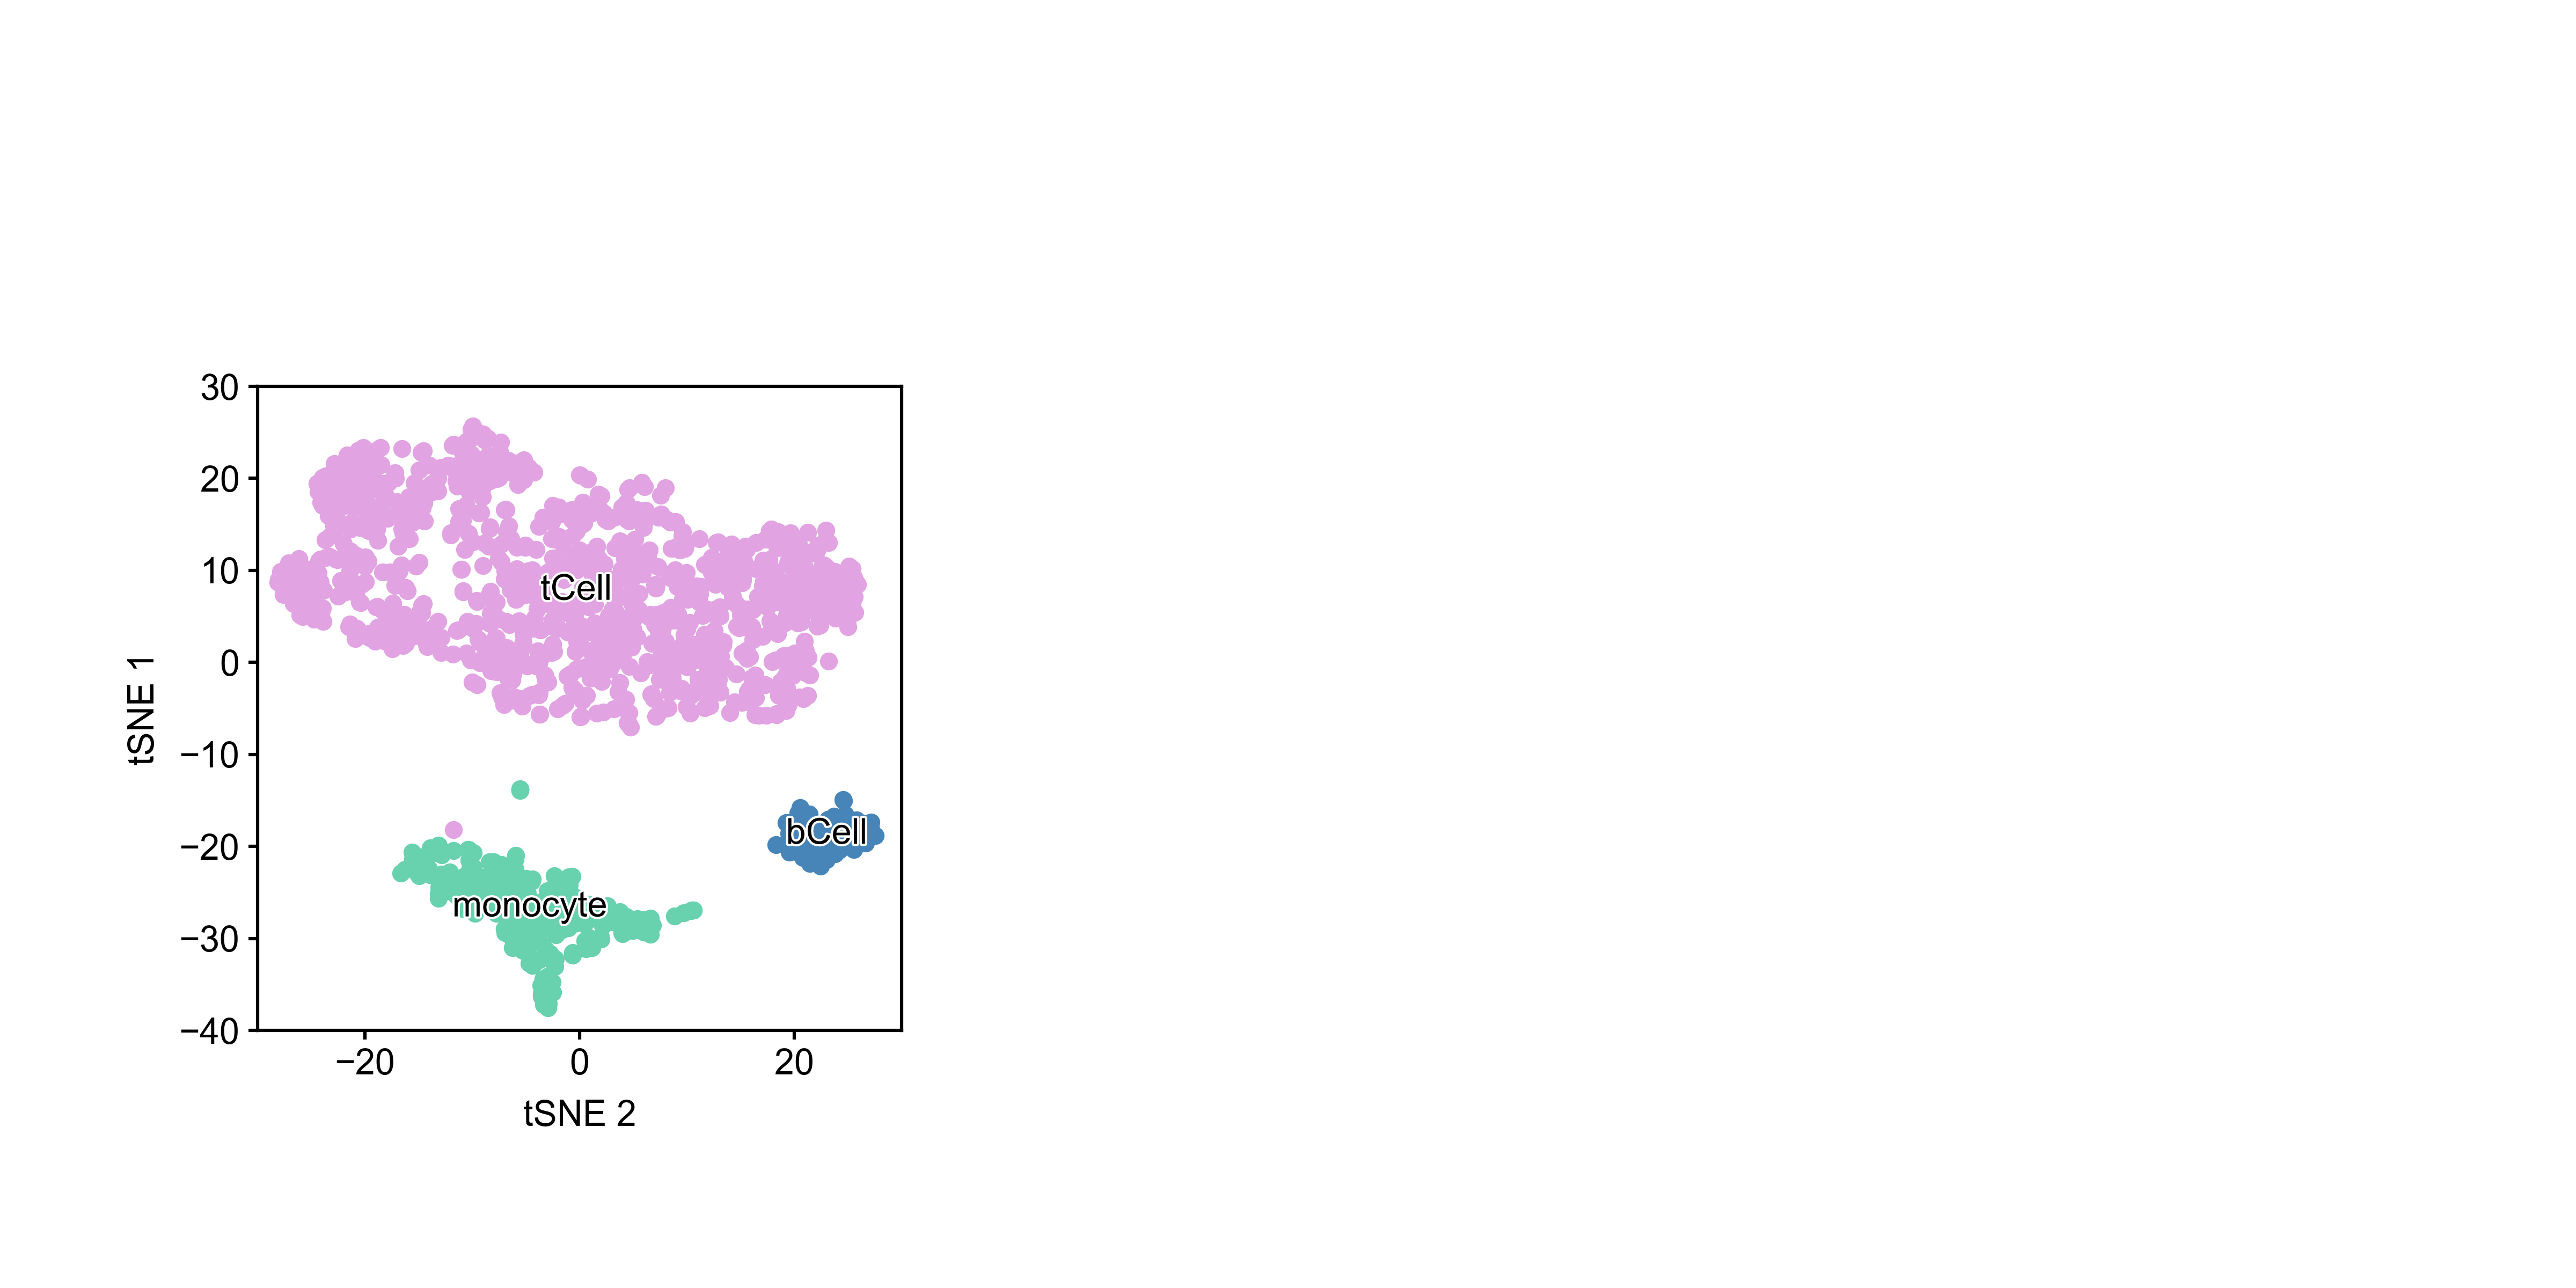

Source code (Python):
#!/usr/bin/env python
# coding: utf-8

# In[87]:


import matplotlib.pyplot as plt
import matplotlib.patches as mplpatches
import numpy as np
import argparse 
import matplotlib.patheffects as PathEffects

plt.style.use('BME163.mplstyle')

parser = argparse.ArgumentParser()
parser.add_argument('--outFile','-o',type = str,action = 'store',help = 'output file')
parser.add_argument('--inFile1','-c',type = str,action = 'store',help = 'input file')
parser.add_argument('--inFile2','-p',type = str,action = 'store',help = 'input file')

args = parser.parse_args()
outFile = args.outFile
inFile1 = args.inFile1
inFile2 = args.inFile2


figureWidth = 8
figureHeight = 4

panel1Width = 2
panel1Height = 2

plt.figure(figsize=(figureWidth,figureHeight))

panel1 = plt.axes([0.1,0.2,panel1Width/figureWidth,panel1Height/figureHeight]) #horizontal, vertical

panel1.set_ylim(-40,30)
panel1.set_xlim(-30,30)
panel1.set_xticks([-20,0,20])

plt.xlabel("tSNE 2")
plt.ylabel("tSNE 1")




# reading files


cellDict={}

for line in open(inFile1):
    a = line.rstrip().split('\t')
    cell = a[0]
    cellType = a[1]
    barcode = a[2]
    cellDict[barcode] = cellType

    

xList_monocyte = []
yList_monocyte = []

xList_tCell = []
yList_tCell = []

xList_bCell = []
yList_bCell = []


for line in open(inFile2):
    a = line.rstrip().split()
    seq = a[0]
    x = float(a[1])
    y = float(a[2])
    
    if cellDict.get(seq) == 'monocyte':
        xList_monocyte.append(x)
        yList_monocyte.append(y)
        
    elif cellDict.get(seq) == 'tCell':
        xList_tCell.append(x)
        yList_tCell.append(y)
    
    elif cellDict.get(seq) == 'bCell':
        xList_bCell.append(x)
        yList_bCell.append(y)

# plotting

panel1.plot(xList_bCell,yList_bCell,
                marker = 'o',
                markersize = 4,
                linewidth = 0,
                linestyle = '--',
                markeredgewidth = 0,
                markeredgecolor = (70/250,130/250,180/250),
                markerfacecolor = (70/250,130/250,180/250)
                )

panel1.plot(xList_tCell,yList_tCell,
                marker = 'o',
                markersize = 4,
                linewidth = 0,
                linestyle = '--',
                markeredgewidth = 0,
                markeredgecolor = (221/250,160/250,221/250),
                markerfacecolor = (221/250,160/250,221/250)
                )

panel1.plot(xList_monocyte,yList_monocyte,
                marker = 'o',
                markersize = 4,
                linewidth = 0,
                linestyle = '--',
                markeredgewidth = 0,
                markeredgecolor = (102/250,205/250,170/250),
                markerfacecolor = (102/250,205/250,170/250)
                )

# panel text

x_monocyte = np.median(xList_monocyte)
y_monocyte = np.median(yList_monocyte)

x_tCell = np.median(xList_tCell)
y_tCell = np.median(yList_tCell)

x_bCell = np.median(xList_bCell)
y_bCell = np.median(yList_bCell)


monocyteText = panel1.text(x_monocyte,y_monocyte,'monocyte',fontsize=8,va='center',ha='center')
tCellText = panel1.text(x_tCell,y_tCell,'tCell',fontsize=8,va='center',ha='center')
bCellText = panel1.text(x_bCell,y_bCell,'bCell',fontsize=8,va='center',ha='center')

monocyteText.set_path_effects([PathEffects.withStroke(linewidth=1, foreground='w')])
tCellText.set_path_effects([PathEffects.withStroke(linewidth=1, foreground='w')])
bCellText.set_path_effects([PathEffects.withStroke(linewidth=1, foreground='w')])





plt.savefig(outFile, dpi = 600)


# In[ ]:
